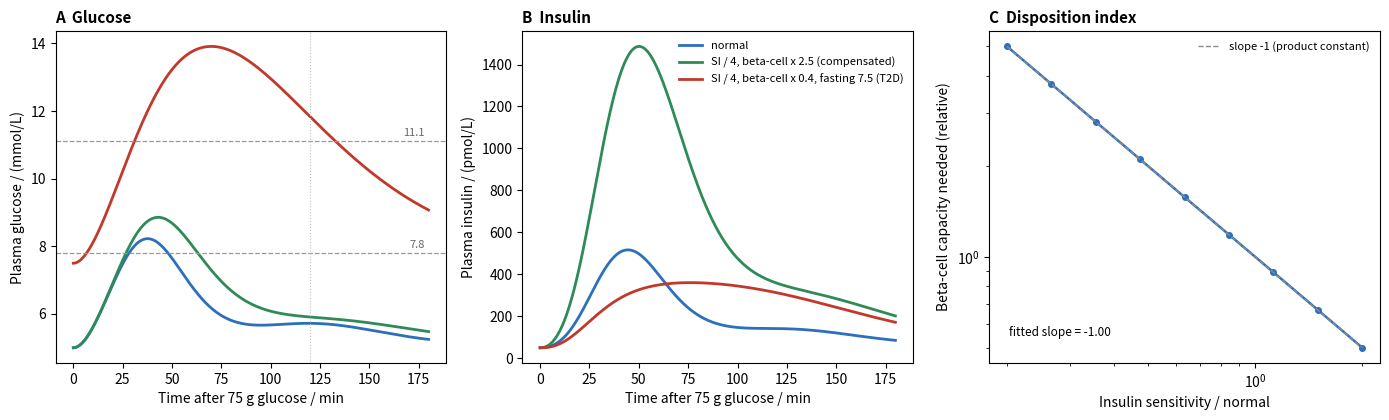

The matplotlib source for this figure:
# Oral glucose tolerance test (75 g) with a minimal-model core extended by gut absorption and incretins.
#   dQ1/dt = -ke Q1 ; dQ2/dt = ke Q1 - ka Q2 ; Ra = f ka Q2              (stomach, gut; mmol)
#   dG/dt = -(SG + X) G + SG Gb + Ra / V                                  (plasma glucose, mmol/L)
#   dX/dt = -p2 X + p2 SI (I - Ib)                                        (remote insulin action, 1/min)
#   dI/dt = -n (I - Ib) + beta [phi(G) - phi(Gb)] + iota Ra               (plasma insulin, pmol/L)
# Parameters are illustrative. Three subjects: normal; insulin sensitivity / 4 with beta-cell capacity x 2.5
# (compensated); insulin sensitivity / 4 with beta-cell capacity x 0.4 and fasting glucose 7.5 mmol/L (T2D). C: beta-cell capacity needed to bring
# 2-h glucose to 7.8 mmol/L versus insulin sensitivity (log-log): close to a hyperbola (slope -1).
import matplotlib.pyplot as plt
import numpy as np
from scipy.integrate import solve_ivp
from scipy.optimize import brentq

dose = 75.0 / 180.16 * 1000  # mmol
ke, ka, f, V = 0.02, 0.035, 0.9, 17.0
SG, p2, Ib, n = 0.012, 0.05, 50.0, 0.14


def phi(G):
    return G**4 / (9.0**4 + G**4)


def run(SI=1.0e-4, beta=200.0, iota=1.5, Gb=5.0, t_end=180.0):
    def rhs(t, y):
        Q1, Q2, G, X, I = y
        Ra = f * ka * Q2
        return [-ke * Q1, ke * Q1 - ka * Q2,
                -(SG + X) * G + SG * Gb + Ra / V,
                -p2 * X + p2 * SI * (I - Ib),
                -n * (I - Ib) + beta * (phi(G) - phi(Gb)) + iota * Ra]

    t = np.linspace(0, t_end, 721)
    sol = solve_ivp(rhs, (0, t_end), [dose, 0, Gb, 0, Ib], t_eval=t, max_step=0.5)
    return t, sol.y[2], sol.y[4]


cases = (
    (dict(), "#2c6fbb", "normal"),
    (dict(SI=0.25e-4, beta=500.0, iota=3.75), "#2e8b57", "SI / 4, beta-cell x 2.5 (compensated)"),
    (dict(SI=0.25e-4, beta=80.0, iota=0.6, Gb=7.5), "#c0392b", "SI / 4, beta-cell x 0.4, fasting 7.5 (T2D)"),
)
fig, axs = plt.subplots(1, 3, figsize=(14, 4.3))
for kw, col, lab in cases:
    t, G, I = run(**kw)
    axs[0].plot(t, G, color=col, lw=2, label=lab)
    axs[1].plot(t, I, color=col, lw=2, label=lab)
for y in (7.8, 11.1):
    axs[0].axhline(y, color="0.6", lw=0.9, ls="--")
axs[0].axvline(120, color="0.75", lw=0.8, ls=":")
axs[0].text(178, 7.95, "7.8", ha="right", fontsize=8, color="0.4")
axs[0].text(178, 11.25, "11.1", ha="right", fontsize=8, color="0.4")
axs[0].set_xlabel("Time after 75 g glucose / min")
axs[0].set_ylabel("Plasma glucose / (mmol/L)")
axs[0].set_title("A  Glucose", loc="left", fontsize=11, fontweight="bold")
axs[1].legend(frameon=False, fontsize=8, loc="upper right")
axs[1].set_xlabel("Time after 75 g glucose / min")
axs[1].set_ylabel("Plasma insulin / (pmol/L)")
axs[1].set_title("B  Insulin", loc="left", fontsize=11, fontweight="bold")

SIs = np.geomspace(0.2e-4, 2.0e-4, 9)
need = []
for SI in SIs:
    g2 = lambda b, SI=SI: run(SI=SI, beta=b, iota=1.5 * b / 200.0, t_end=120.0)[1][-1] - 7.8
    need.append(brentq(g2, 1.0, 3000.0, xtol=0.2))
need = np.array(need)
norm = np.exp(np.interp(0.0, np.log(SIs / 1e-4), np.log(need)))  # capacity needed at normal sensitivity
axs[2].loglog(SIs * 1e4, need / norm, "o-", color="#2c6fbb", lw=1.8, ms=4)
ref = (need[4] / norm) * (SIs[4] / SIs) 
axs[2].loglog(SIs * 1e4, ref, color="0.55", ls="--", lw=1, label="slope -1 (product constant)")
slope = np.polyfit(np.log(SIs), np.log(need), 1)[0]
axs[2].text(0.05, 0.08, f"fitted slope = {slope:.2f}", transform=axs[2].transAxes, fontsize=8.5)
axs[2].set_xlabel("Insulin sensitivity / normal")
axs[2].set_ylabel("Beta-cell capacity needed (relative)")
axs[2].set_title("C  Disposition index", loc="left", fontsize=11, fontweight="bold")
axs[2].legend(frameon=False, fontsize=8, loc="upper right")
fig.tight_layout()
